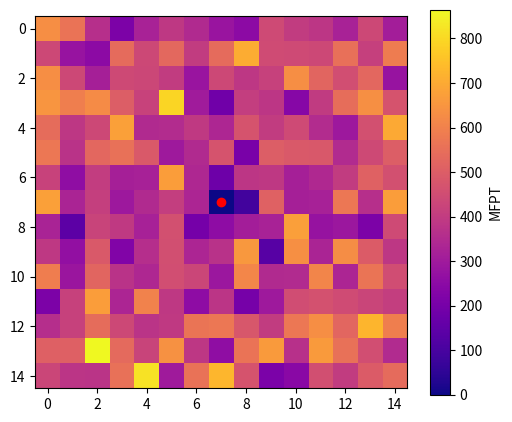

This chart was generated by the following Python code:
# -*- coding: utf-8 -*-
"""MFPT code with 2D heatmap of MFPTS.ipynb

Automatically generated by Colab.

Original file is located at
    https://colab.research.google.com/<link-removed>
"""

import numpy as np
import random
import matplotlib.pyplot as plt


N = 10  #Number of walkers
L = 15   # Length of lattice
T = 10000   #time steps
dx = 1      #step space
#a = .5      # persistence level
p_1 = .25    # prob to go forwards
p_2 = .25    # prob to go backwards
p_3 = .25    # prob to turn left
p_4 = .25    # prob to turn right



coordinates = np.arange(L) # creates array from 0 to L
Y, X = np.meshgrid(coordinates, coordinates) # creates 2D lattice grid L X L
pos_matrix = np.stack((X, Y), axis=-1) # L y columns, L x rows


target_loc = pos_matrix[L // 2,L // 2] # choose target location


Xmatrix = np.zeros((T, N, 2))  # (x, y) position matrix
Vmatrix = np.zeros((T, N, 2))  # (vx, vy) velocity matrix

# transformation matrices
a_matrix = np.array([[1,0],[0,1]]) # forward
b_matrix = np.array([[-1,0],[0,-1]]) # backward
c_matrix = np.array([[0,-1],[1,0]]) # left
d_matrix = np.array([[0,1],[-1,0]]) # right

# random vinitial function
'''
def vinitial(i):   # chooses initial velocity
  r = random.choice([[0,1],[0,-1],[1,0],[-1,0]])
  return r
'''

'''
# [redacted]
def vinitial(i):
  if (i) % 4 == 0:
    return np.array([1,0])
  elif (i) % 4 == 1:
    return np.array([-1,0])
  elif (i) % 4 == 2:
    return np.array([0,1])
  else:
    return np.array([0,-1])
'''


# choose initial velocity
def vinitial(i):
  if i == 0:
    d = np.array([1,0]) # +x
  elif i == 1:
    d = np.array([-1,0]) # -x
  elif i == 2:
    d = np.array([0,1]) # +y
  elif i == 3:
    d = np.array([0,-1]) # -y
  return d





# velocity update version 3 (tejedor)
def v_t(prev_v):
    r = random.random()
    if r < p_1:
      R = a_matrix  # move forward
    elif r < p_1 + p_2:
      R = b_matrix  # move backward
    elif  r < p_1 + p_2 + p_3:
      R = c_matrix  # turn left
    else:
      R = d_matrix  # turn right

    v = R @ np.array(prev_v)
    return v




# position update function
def x_pos(pos_i):
    fpt = np.zeros(N) # intitialize first passage times array
    for n in range(N):
        x = np.array(pos_i)
        Xmatrix[0, n] = x # set initial position

        v = np.array(vinitial(0))
        Vmatrix[0, n] = v #initialize initial velocity

        for t in range(1, T):

            v = np.array(v_t(Vmatrix[t-1,n])) #assign velocities
            Vmatrix[t, n] = v

            step = v * dx

            x = x + step # position update
            x = x % L # boundary condition

            Xmatrix[t, n] = x # assign new positions

            if np.array_equal(Xmatrix[t,n], target_loc): # check to see if walker has hit target
                fpt[n] = t # fill array with first passage times
                break # stop the random walk

    return fpt








# run trajectories over all starting positions

mfpt_map = np.zeros([L, L])
all_fpt = []  # initialize list for all FPTs
fptpos = np.zeros([N, L, L])  # store FPTs for each walker at each initial position

for i in range(L):  # x
    for j in range(L):  # y
        start_pos = pos_matrix[i, j]

        if np.array_equal(start_pos, target_loc):  # skip target
            continue

        fpt = x_pos(start_pos)  # run walkers
        fpt = fpt[fpt > 0]  # remove zero (non-hits)

        all_fpt.extend(fpt)  # accumulate valid FPTs


        if len(fpt) == N:
          fptpos[:, i, j] = fpt
          mfpt_map[i,j] = np.mean(fpt)




MFPT = np.mean(all_fpt) #calculate mean first passage time over all positions and walkers
print(f"MFPT: {MFPT}")

print(f"{len(all_fpt)} out of {N * (L**2-1)} walkers found target")


plt.figure(figsize=(6, 5))
plt.imshow( mfpt_map.T,  cmap='plasma')
plt.colorbar(label='MFPT')
plt.scatter(*target_loc, color='red')
plt.show()